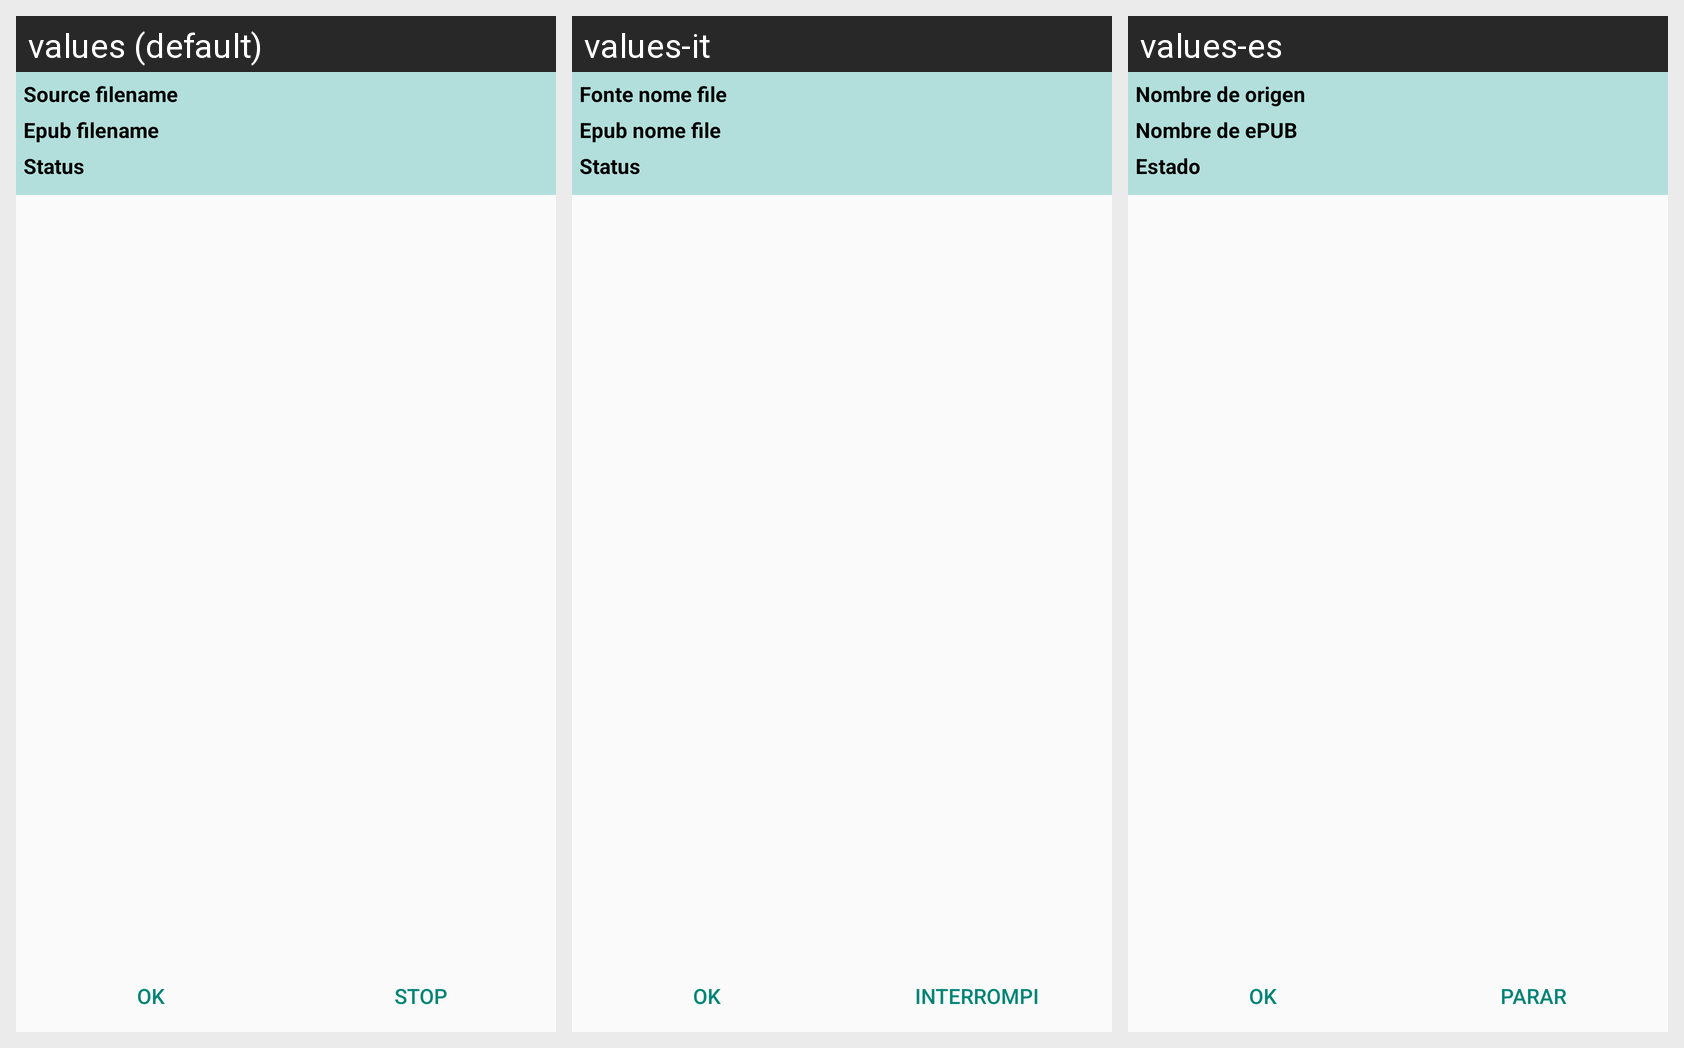

Locale-by-locale string values for the Android screen shown in this grid:
Android screen res/layout/activity_conversion.xml rendered under 3 locales, left to right: values (default), values-it, values-es. Device: Nexus 5 (rendered at 1080×1920; each locale shown at half size, 540×960, under a caption strip naming it); theme AppTheme.
Strings drawn on this screen, with the default value and each locale's value (text and hints the layout hard-codes, and strings that could not be matched under every locale, appear in the picture but are not listed):

ok
  values: OK
  values-it: OK
  values-es: OK

stop
  values: Stop
  values-it: Interrompi
  values-es: Parar

source_filename
  values: Source filename
  values-it: Fonte nome file
  values-es: Nombre de origen

epub_filename
  values: Epub filename
  values-it: Epub nome file
  values-es: Nombre de ePUB

status
  values: Status
  values-it: Status
  values-es: Estado
